Photos from the image-classification dataset "dataset" in the GitHub repository Drak-Aris/ComputerVision_BananaSort. Its 6 classes are: mure malade, mure sain, tropmure malade, tropmure sain, vert malade, vert sain.

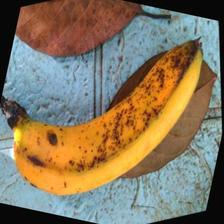
Label: mure sain

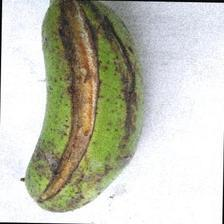
Label: vert malade

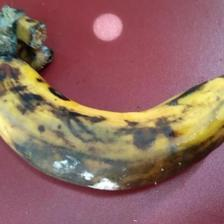
Label: tropmure malade

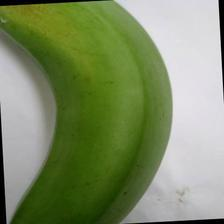
Label: vert sain

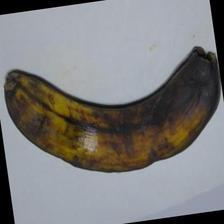
Label: tropmure sain
